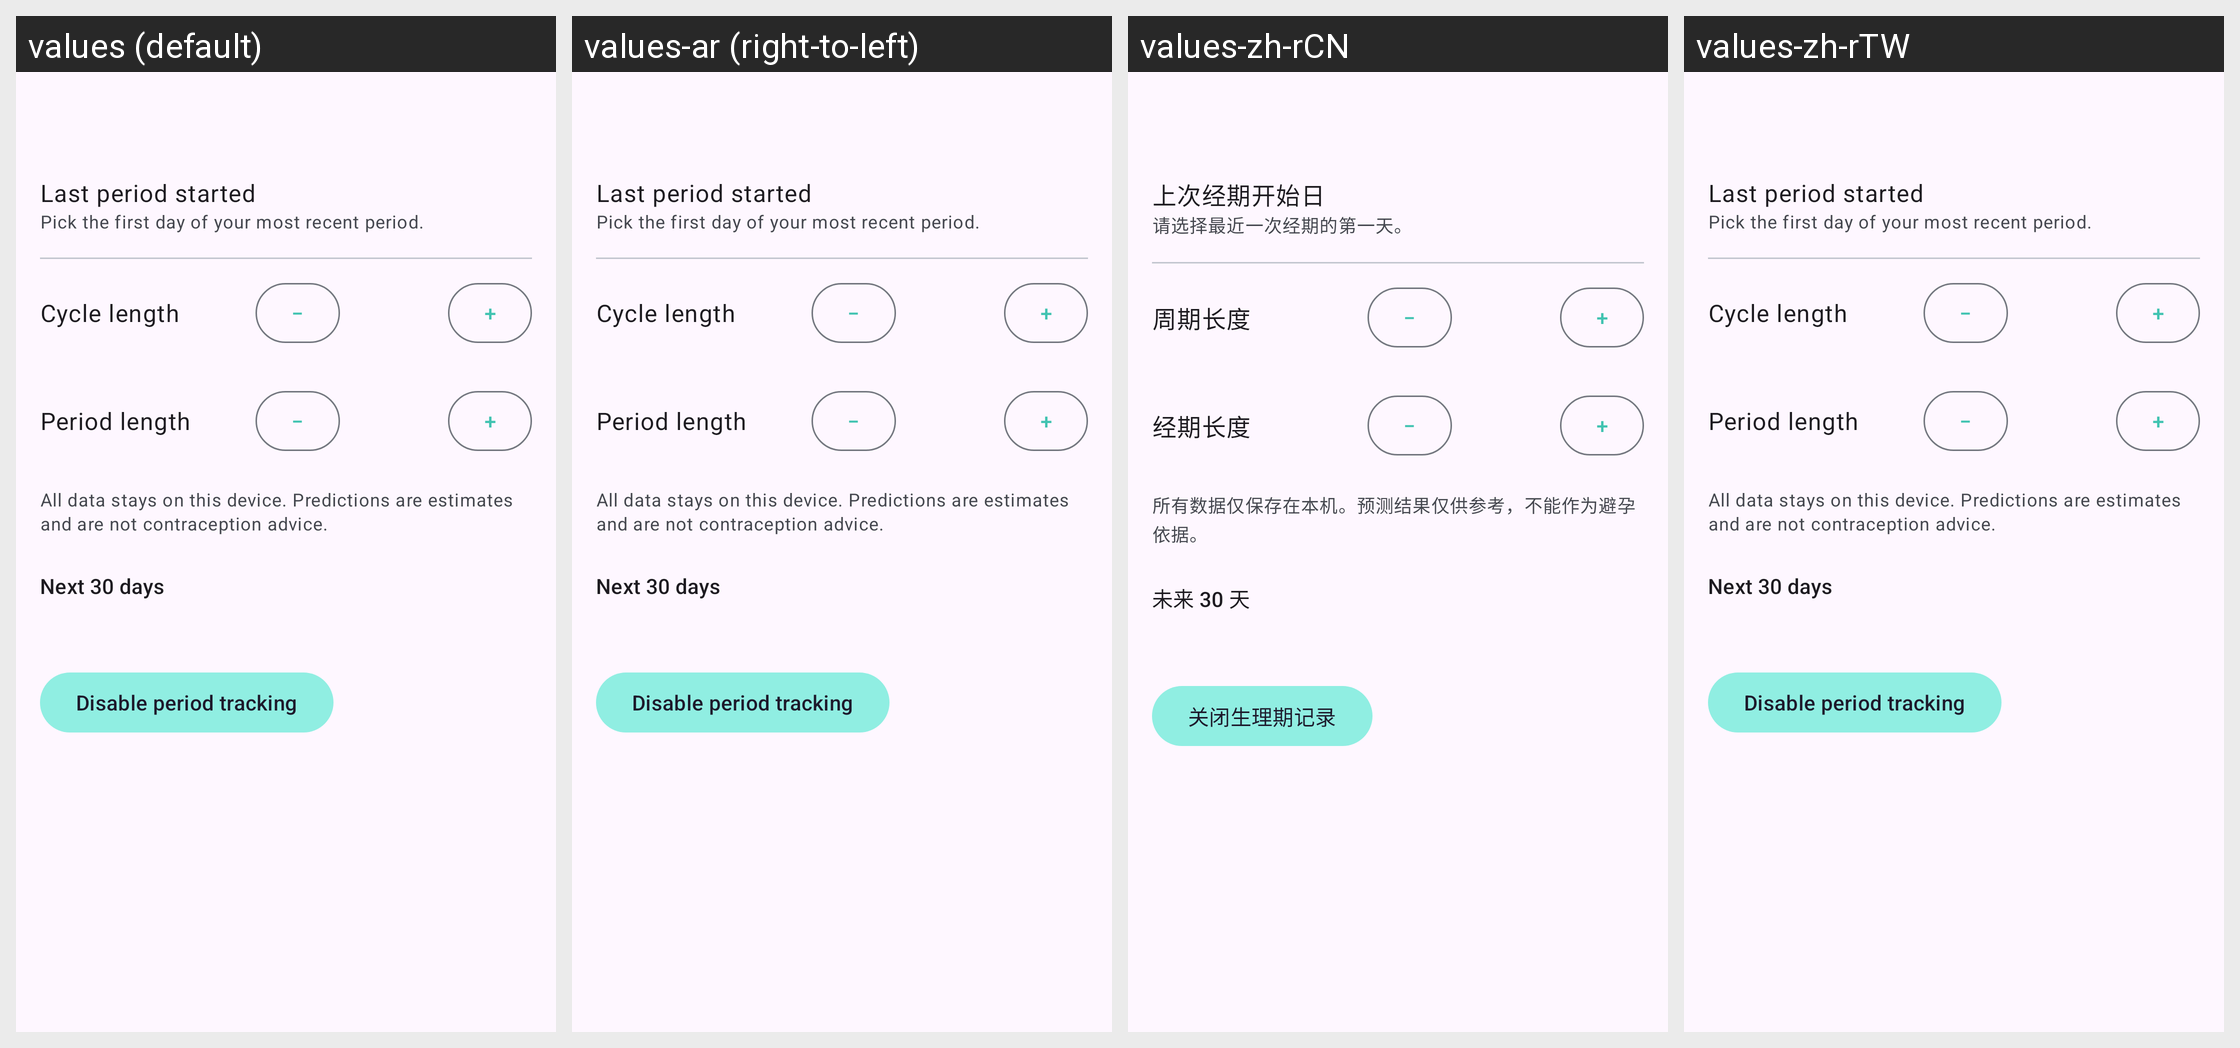

The same Android screen rendered under several of its app's locales, left to right. List the strings drawn on it with the default value and each locale's translation.
Android screen res/layout/fragment_period_settings.xml rendered under 4 locales, left to right: values (default), values-ar (right-to-left), values-zh-rCN, values-zh-rTW. Device: Nexus 5 (rendered at 1080×1920; each locale shown at half size, 540×960, under a caption strip naming it); theme Theme.Etar.
Other locales in the repository, not shown: values-bg, values-ca, values-cs, values-cy, values-da, values-de, values-el, values-en-rGB, values-eo, values-es, values-es-rUS, values-et, values-eu, values-fi, values-fr, values-gd, values-gl, values-hr, values-hu, values-in, values-it, values-iw, values-ja, values-ko, values-lt, values-nb, values-nl, values-nn, values-pl, values-pt, values-pt-rBR, values-pt-rPT, values-ro, values-ru, values-sk, values-sl, values-sv, values-szl, values-ta, values-tr, values-uk, values-vi, values-zh.
Strings drawn on this screen, with the default value and each locale's value (text and hints the layout hard-codes, and strings that could not be matched under every locale, appear in the picture but are not listed):

sub_period_anchor_label
  values: Last period started
  values-ar: Last period started  [not translated; the default value is used]
  values-zh-rCN: 上次经期开始日
  values-zh-rTW: Last period started  [not translated; the default value is used]

sub_period_anchor_hint
  values: Pick the first day of your most recent period.
  values-ar: Pick the first day of your most recent period.  [not translated; the default value is used]
  values-zh-rCN: 请选择最近一次经期的第一天。
  values-zh-rTW: Pick the first day of your most recent period.  [not translated; the default value is used]

sub_period_cycle_label
  values: Cycle length
  values-ar: Cycle length  [not translated; the default value is used]
  values-zh-rCN: 周期长度
  values-zh-rTW: Cycle length  [not translated; the default value is used]

sub_stepper_minus
  values: −
  values-ar: −  [not translated; the default value is used]
  values-zh-rCN: −
  values-zh-rTW: −  [not translated; the default value is used]

sub_stepper_plus
  values: +
  values-ar: +  [not translated; the default value is used]
  values-zh-rCN: +
  values-zh-rTW: +  [not translated; the default value is used]

sub_period_length_label
  values: Period length
  values-ar: Period length  [not translated; the default value is used]
  values-zh-rCN: 经期长度
  values-zh-rTW: Period length  [not translated; the default value is used]

sub_period_privacy_note
  values: All data stays on this device. Predictions are estimates and are not contraception advice.
  values-ar: All data stays on this device. Predictions are estimates and are not contraception advice.  [not translated; the default value is used]
  values-zh-rCN: 所有数据仅保存在本机。预测结果仅供参考，不能作为避孕依据。
  values-zh-rTW: All data stays on this device. Predictions are estimates and are not contraception advice.  [not translated; the default value is used]

sub_period_preview_title
  values: Next 30 days
  values-ar: Next 30 days  [not translated; the default value is used]
  values-zh-rCN: 未来 30 天
  values-zh-rTW: Next 30 days  [not translated; the default value is used]

sub_period_disable
  values: Disable period tracking
  values-ar: Disable period tracking  [not translated; the default value is used]
  values-zh-rCN: 关闭生理期记录
  values-zh-rTW: Disable period tracking  [not translated; the default value is used]
